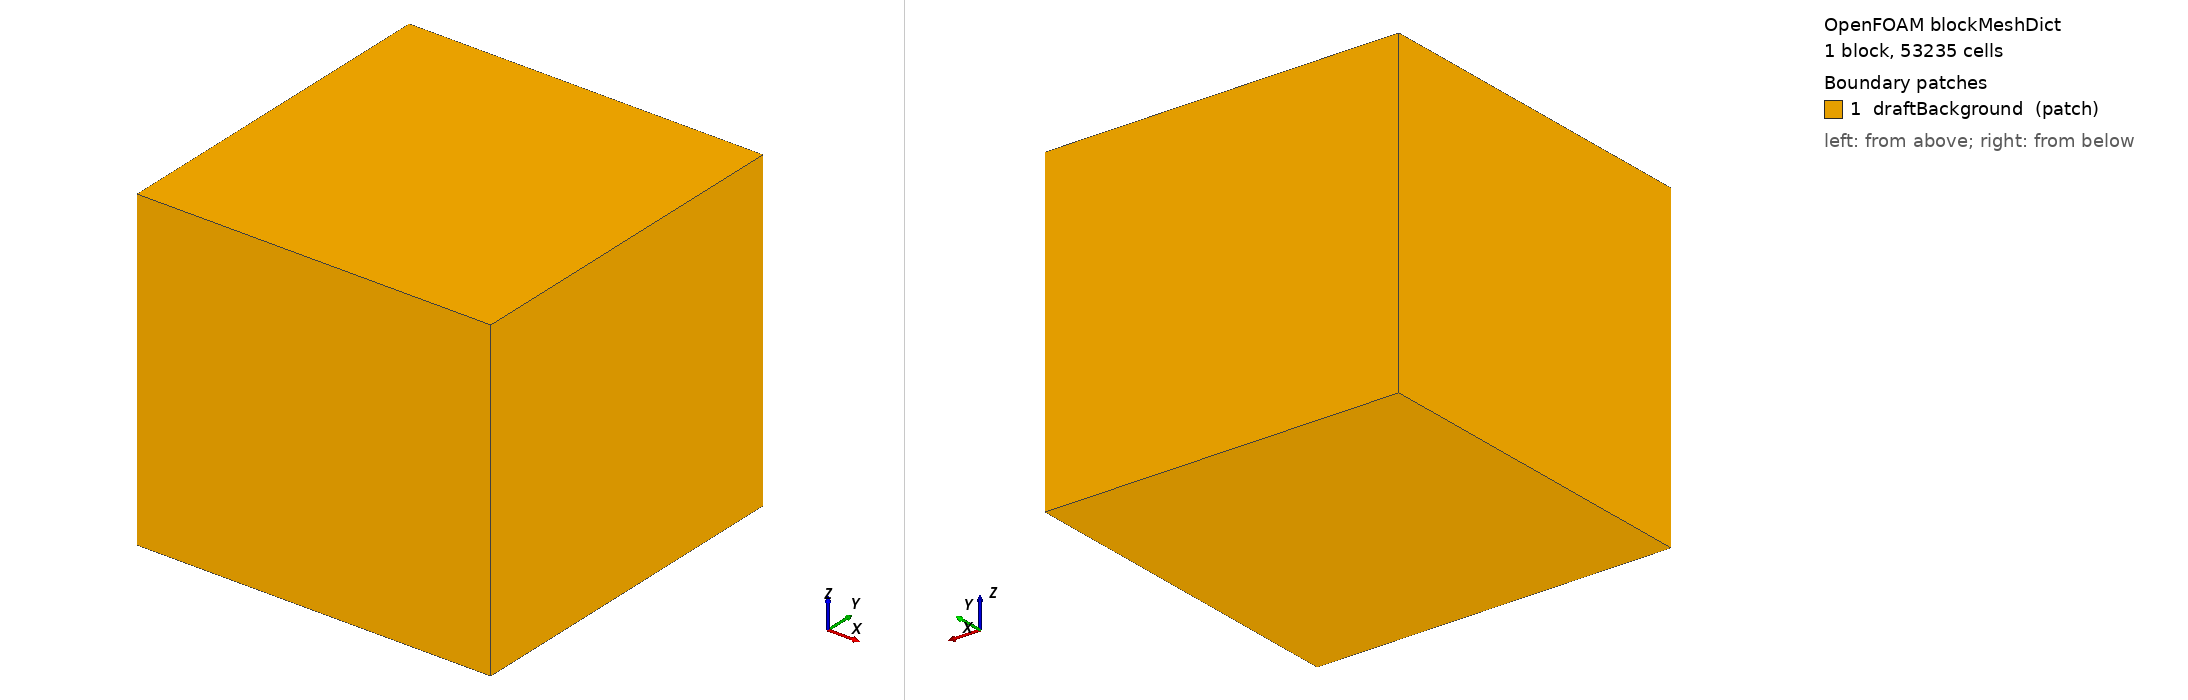

OpenFOAM case: the mesh blockMesh builds from blockMeshDict, 1 block(s), 53235 cells. Boundary patches (legend numbers): 1 draftBackground (patch). Left view from above one corner, right view from below the opposite corner. Boundary conditions: 0 field file(s) under 0/; 0 of 1 drawn patches have an entry in a shipped field file.

=== system/blockMeshDict ===
FoamFile
{
    version     2.0;
    format      ascii;
    class       dictionary;
    object      blockMeshDict;
}

// R4 draft: 0.025 m cells; the box ends 1.5 cells beyond the part, so its faces lie mid-cell.
convertToMeters 1;
vertices
(
    (-0.4875 -0.4875 0.0625)
    (0.4875 -0.4875 0.0625)
    (0.4875 0.4875 0.0625)
    (-0.4875 0.4875 0.0625)
    (-0.4875 -0.4875 0.9375)
    (0.4875 -0.4875 0.9375)
    (0.4875 0.4875 0.9375)
    (-0.4875 0.4875 0.9375)
);
blocks
(
    hex (0 1 2 3 4 5 6 7) (39 39 35) simpleGrading (1 1 1)
);
edges ();
boundary
(
    draftBackground
    {
        type patch;
        faces
        (
            (0 4 7 3) (1 2 6 5) (0 1 5 4) (3 7 6 2) (0 3 2 1) (4 5 6 7)
        );
    }
);
mergePatchPairs ();
